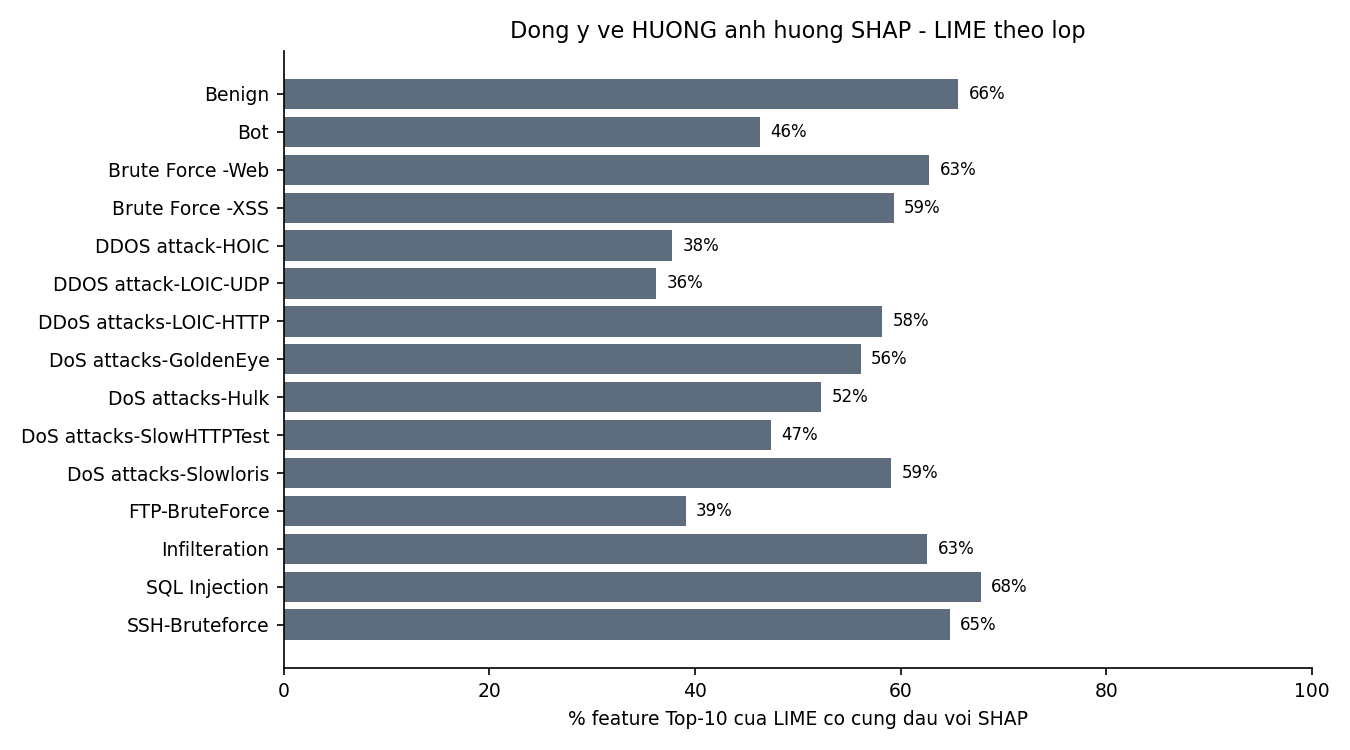

Values plotted in this chart, from the file beside it:
true_label, pct_same_sign
Benign, 65.6
Bot, 46.3
Brute Force -Web, 62.8
Brute Force -XSS, 59.3
DDOS attack-HOIC, 37.8
DDOS attack-LOIC-UDP, 36.2
DDoS attacks-LOIC-HTTP, 58.2
DoS attacks-GoldenEye, 56.1
DoS attacks-Hulk, 52.3
DoS attacks-SlowHTTPTest, 47.4
DoS attacks-Slowloris, 59.1
FTP-BruteForce, 39.1
Infilteration, 62.6
SQL Injection, 67.8
SSH-Bruteforce, 64.8
